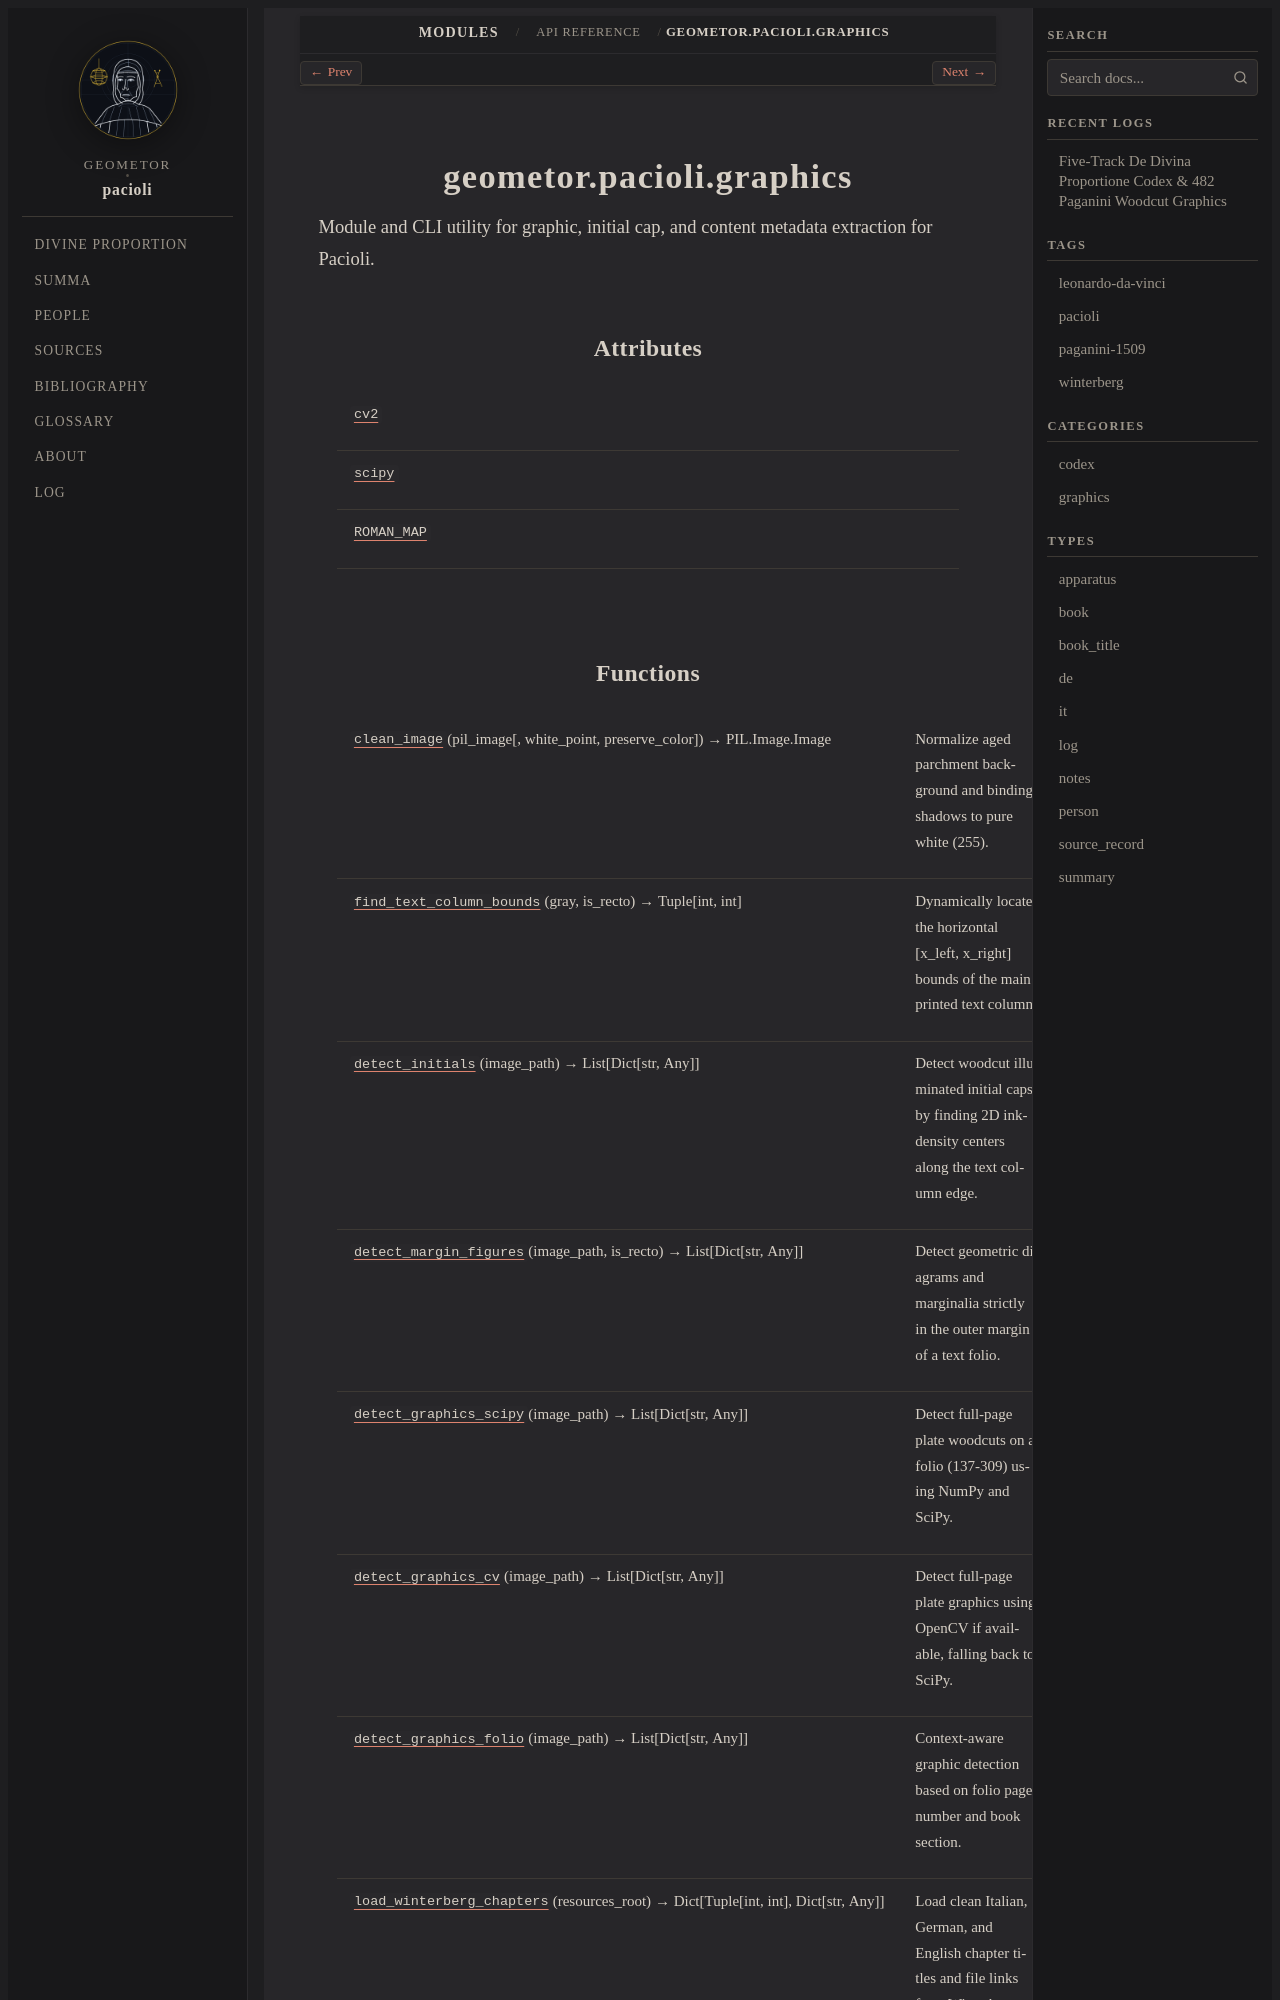

repository: geometor/pacioli · page: modules/api/geometor/pacioli/graphics/index.html · generator: sphinx

geometor.pacioli.graphics
=========================

.. py:module:: geometor.pacioli.graphics

.. autoapi-nested-parse::

   Module and CLI utility for graphic, initial cap, and content metadata extraction for Pacioli.



Attributes
----------

.. autoapisummary::

   geometor.pacioli.graphics.cv2
   geometor.pacioli.graphics.scipy
   geometor.pacioli.graphics.ROMAN_MAP


Functions
---------

.. autoapisummary::

   geometor.pacioli.graphics.clean_image
   geometor.pacioli.graphics.find_text_column_bounds
   geometor.pacioli.graphics.detect_initials
   geometor.pacioli.graphics.detect_margin_figures
   geometor.pacioli.graphics.detect_graphics_scipy
   geometor.pacioli.graphics.detect_graphics_cv
   geometor.pacioli.graphics.detect_graphics_folio
   geometor.pacioli.graphics.load_winterberg_chapters
   geometor.pacioli.graphics.extract_folio_content_info
   geometor.pacioli.graphics.detect_single_image
   geometor.pacioli.graphics.extract_from_json
   geometor.pacioli.graphics.build_graphics_index
   geometor.pacioli.graphics.main
